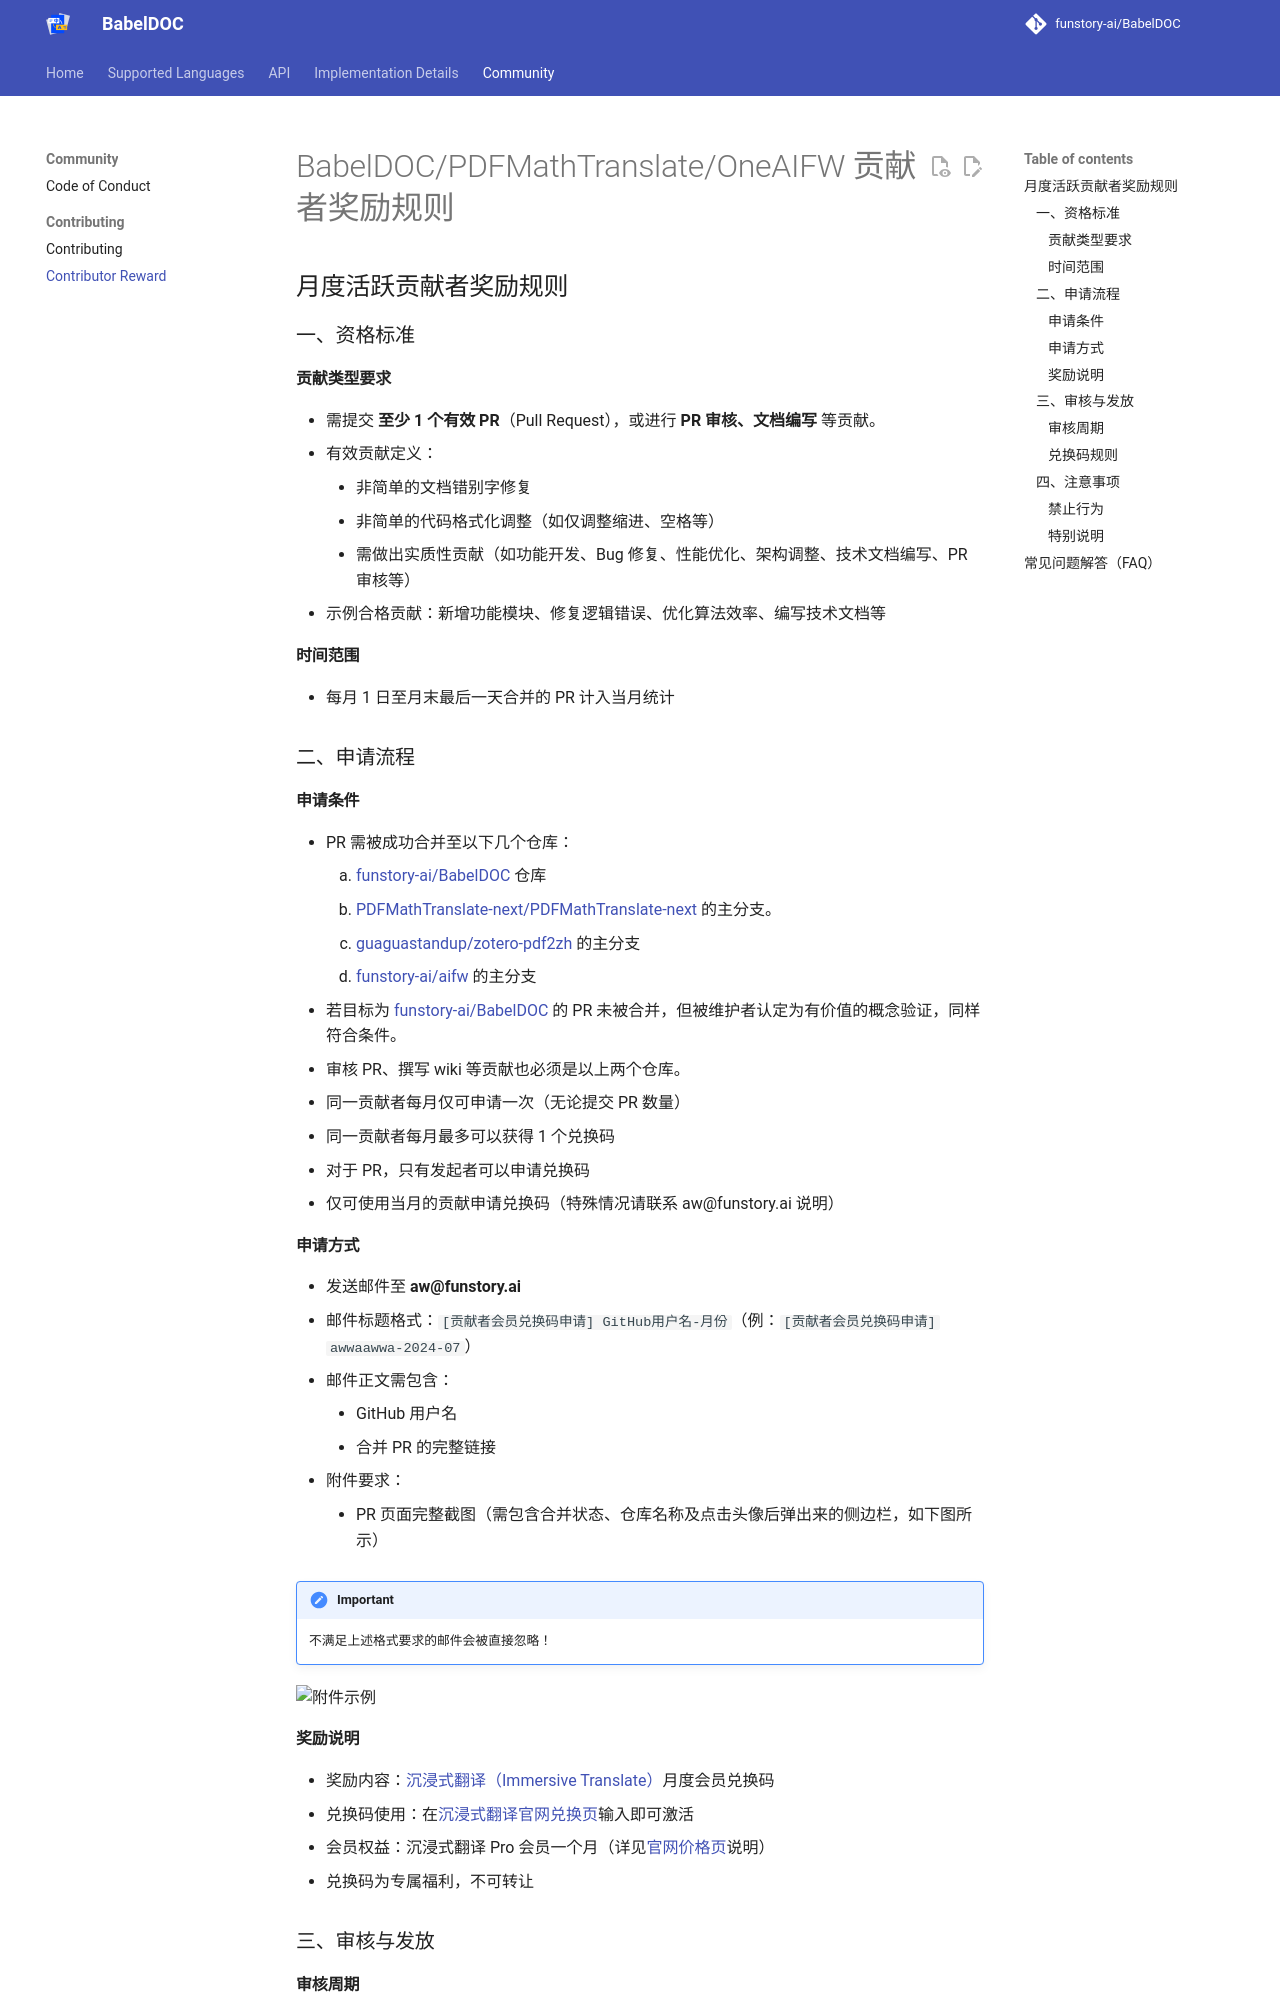

repository: Wind-Shepherd/PaperIn · page: CONTRIBUTOR_REWARD/index.html · generator: mkdocs

# BabelDOC/PDFMathTranslate/OneAIFW 贡献者奖励规则

## 月度活跃贡献者奖励规则

### 一、资格标准
#### **贡献类型要求**
   - 需提交 **至少 1 个有效 PR**（Pull Request），或进行 **PR 审核、文档编写** 等贡献。
   - 有效贡献定义：
     - 非简单的文档错别字修复
     - 非简单的代码格式化调整（如仅调整缩进、空格等）
     - 需做出实质性贡献（如功能开发、Bug 修复、性能优化、架构调整、技术文档编写、PR 审核等）
   - 示例合格贡献：新增功能模块、修复逻辑错误、优化算法效率、编写技术文档等

#### **时间范围**
   - 每月 1 日至月末最后一天合并的 PR 计入当月统计

### 二、申请流程
#### **申请条件**
   - PR 需被成功合并至以下几个仓库：
     1. [funstory-ai/BabelDOC](https://github.com/funstory-ai/BabelDOC/pulls) 仓库
     2. [PDFMathTranslate-next/PDFMathTranslate-next](https://github.com/PDFMathTranslate-next/PDFMathTranslate-next) 的主分支。
     3. [guaguastandup/zotero-pdf2zh](https://github.com/guaguastandup/zotero-pdf2zh) 的主分支
     4. [funstory-ai/aifw](https://github.com/funstory-ai/aifw) 的主分支
   - 若目标为 [funstory-ai/BabelDOC](https://github.com/funstory-ai/BabelDOC/pulls) 的 PR 未被合并，但被维护者认定为有价值的概念验证，同样符合条件。
   - 审核 PR、撰写 wiki 等贡献也必须是以上两个仓库。
   - 同一贡献者每月仅可申请一次（无论提交 PR 数量）
   - 同一贡献者每月最多可以获得 1 个兑换码
   - 对于 PR，只有发起者可以申请兑换码
   - 仅可使用当月的贡献申请兑换码（特殊情况请联系 aw@funstory.ai 说明）

#### **申请方式**
   - 发送邮件至 **aw@funstory.ai**
   - 邮件标题格式：`[贡献者会员兑换码申请] GitHub用户名-月份`（例：`[贡献者会员兑换码申请] awwaawwa-2024-07`）
   - 邮件正文需包含：
     - GitHub 用户名
     - 合并 PR 的完整链接
   - 附件要求：
     - PR 页面完整截图（需包含合并状态、仓库名称及点击头像后弹出来的侧边栏，如下图所示）

> [!IMPORTANT]
>
> 不满足上述格式要求的邮件会被直接忽略！

![附件示例](https://s.immersivetranslate.com/assets/r2-uploads/images/babeldoc-contributor_reward_example.png)
